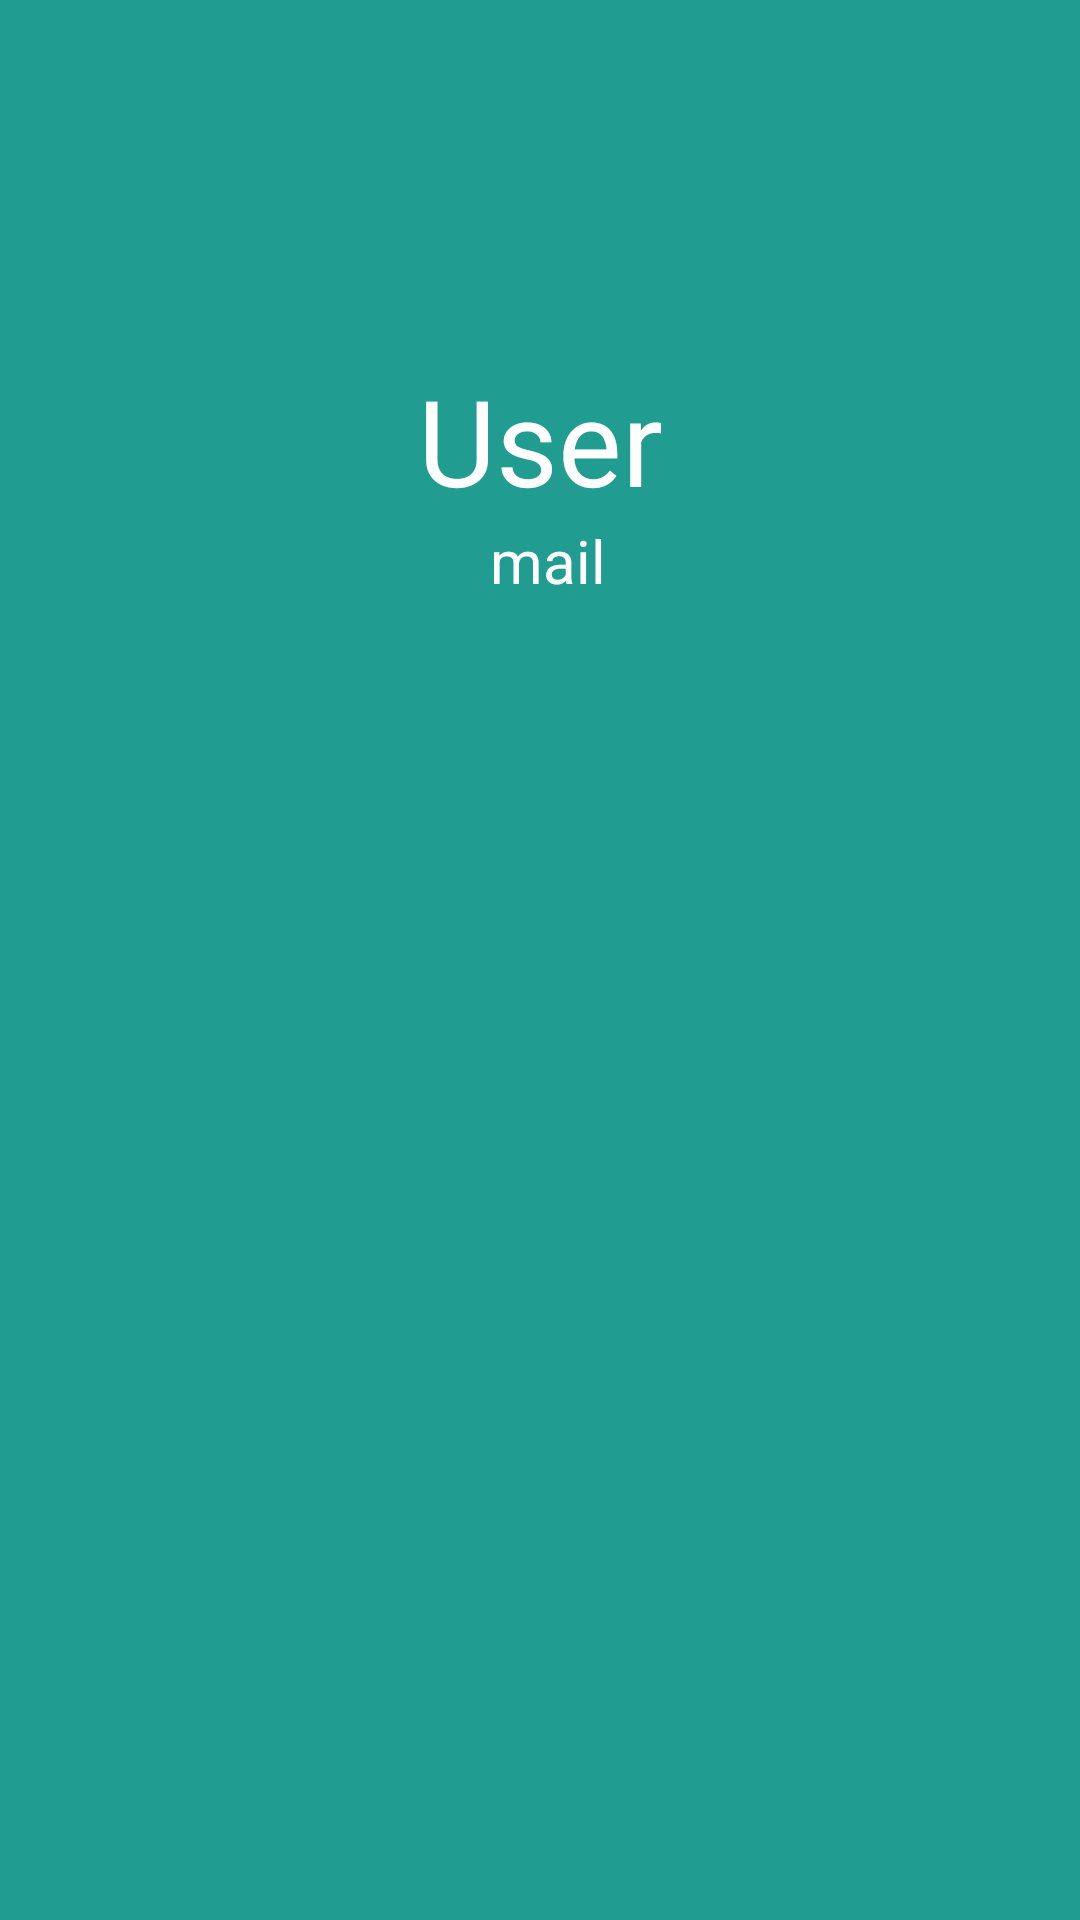

Here is an Android app screen rendered from its layout file. Give the layout XML and the strings, colors and styles it references.
<!-- AndroidManifest.xml: application theme Theme.NeoStore -->
<!-- res/layout/header_layout.xml -->
<?xml version="1.0" encoding="utf-8"?>
<androidx.constraintlayout.widget.ConstraintLayout
    xmlns:android="http://schemas.android.com/apk/res/android"
    android:layout_width="match_parent"
    android:layout_height="match_parent"
    android:background="@color/white"
    android:paddingTop="20sp"
    android:paddingBottom="20sp"
    android:backgroundTint="@color/blue"
    xmlns:app="http://schemas.android.com/apk/res-auto">

    <ImageView
        android:id="@+id/imgUserProfile"
        android:layout_width="100dp"
        android:layout_height="100dp"
        android:src="@drawable/ic_profile_foreground"
        app:layout_constraintStart_toStartOf="parent"
        app:layout_constraintEnd_toEndOf="parent"
        app:layout_constraintTop_toTopOf="parent"
        />

    <TextView
        android:id="@+id/userName"
        android:layout_width="wrap_content"
        android:layout_height="wrap_content"
        android:text="User"
        android:textColor="@color/white"
        app:layout_constraintStart_toStartOf="parent"
        app:layout_constraintEnd_toEndOf="parent"
        android:textSize="40dp"
        app:layout_constraintTop_toBottomOf="@id/imgUserProfile"
        />

        <TextView
            android:id="@+id/tvMail"
            android:layout_width="wrap_content"
            android:layout_height="wrap_content"
            android:text="mail"
            android:paddingLeft="5sp"
            android:textSize="20sp"
            android:textColor="@color/white"
            app:layout_constraintStart_toStartOf="parent"
            app:layout_constraintEnd_toEndOf="parent"
            app:layout_constraintTop_toBottomOf="@id/userName"/>

</androidx.constraintlayout.widget.ConstraintLayout>
<!-- resources referenced by this layout -->
<resources>
  <color name="blue">#219C90</color>
  <color name="white">#FFFFFFFF</color>
  <style name="Theme.NeoStore" parent="Base.Theme.NeoStore" />
  <style name="Base.Theme.NeoStore" parent="Theme.Material3.DayNight.NoActionBar">
          
          
      </style>
</resources>
